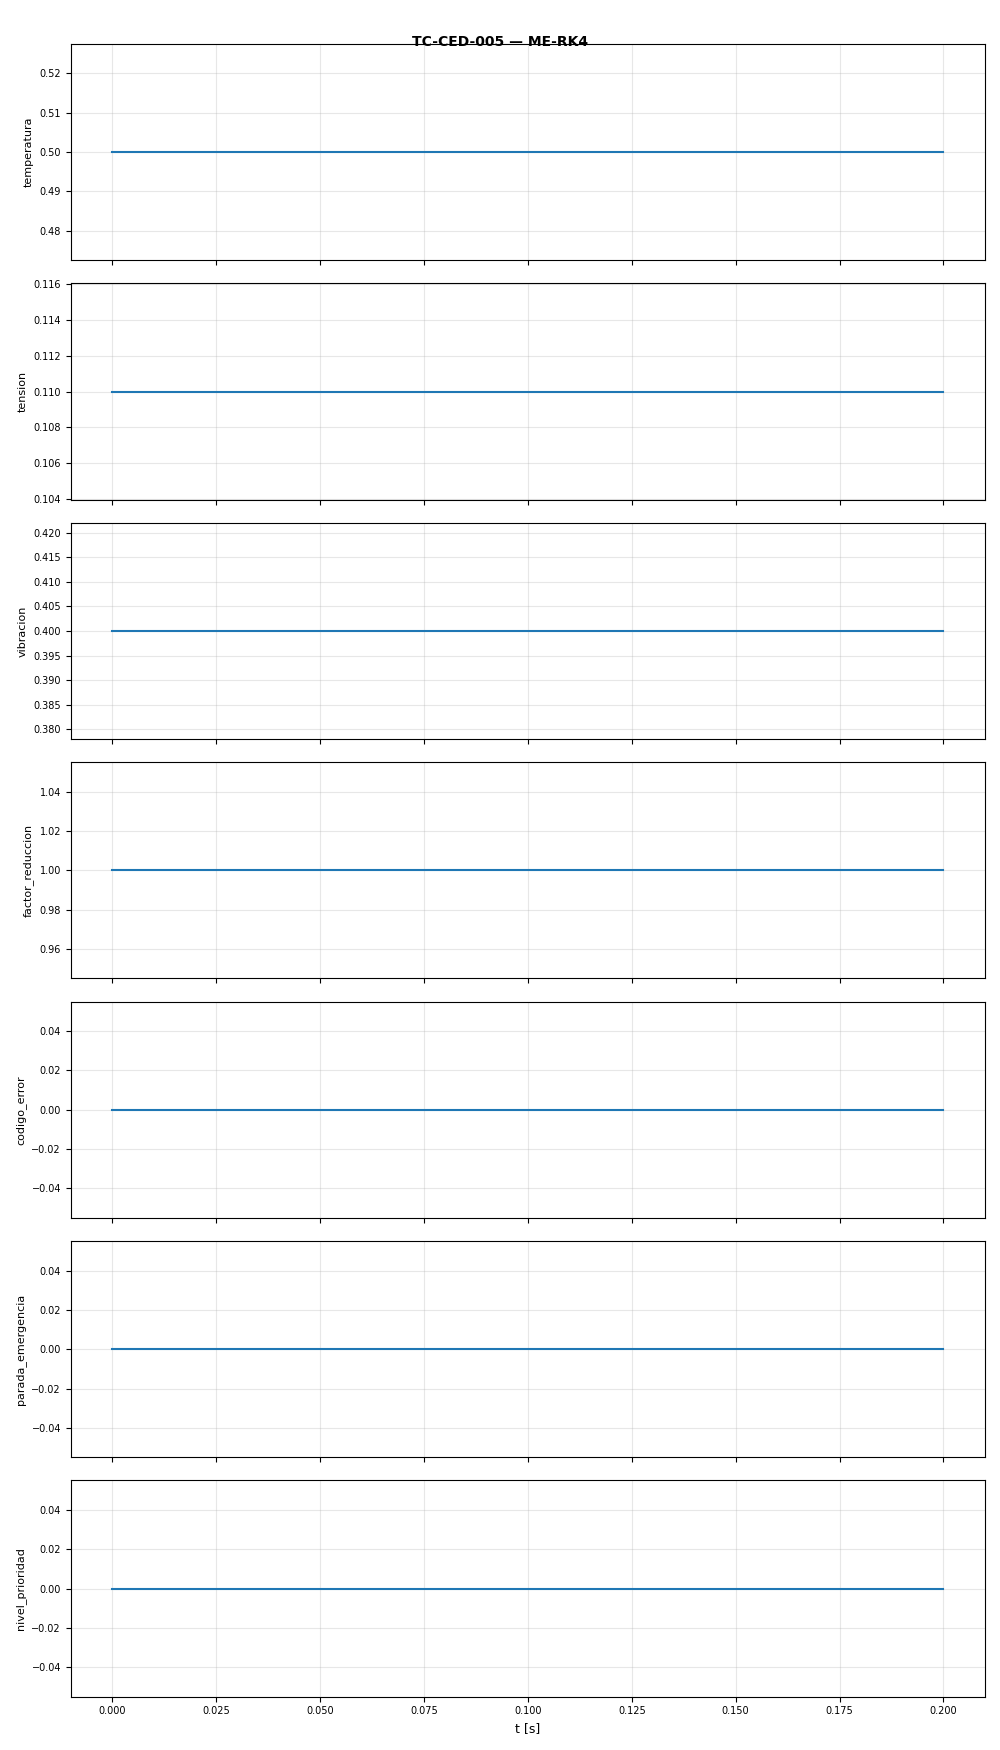

Values plotted in this chart, from the file beside it:
t, temperatura, tension, vibracion, factor_reduccion, codigo_error, parada_emergencia, nivel_prioridad
0.0, 0.5, 0.11, 0.4, 1.0, 0.0, 0.0, 0.0
0.1, 0.5, 0.11, 0.4, 1.0, 0.0, 0.0, 0.0
0.2, 0.5, 0.11, 0.4, 1.0, 0.0, 0.0, 0.0
